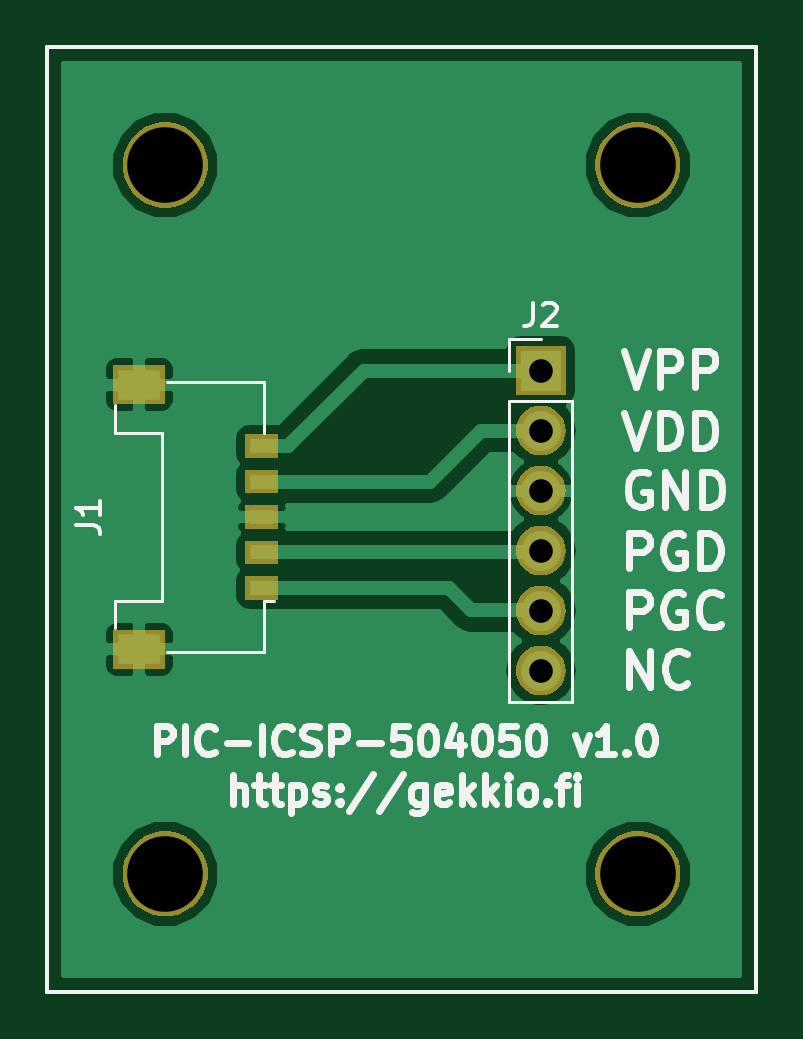
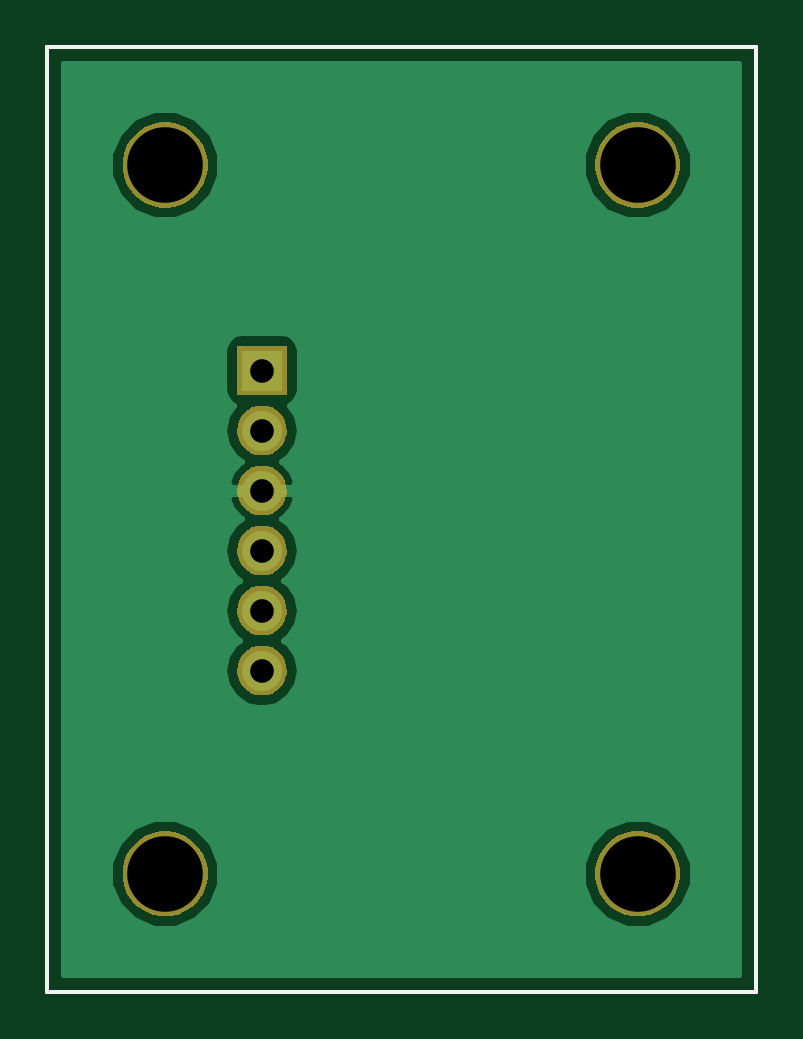
Circuit board: 11 layer files. Board 30.0 x 40.0 mm.
- bottom_copper: PIC-ICSP-504050-B.Cu.gbr (10017 bytes)
- bottom_mask: PIC-ICSP-504050-B.Mask.gbr (9584 bytes)
- paste: PIC-ICSP-504050-B.Paste.gbr (767 bytes)
- bottom_silk: PIC-ICSP-504050-B.SilkS.gbr (768 bytes)
- outline: PIC-ICSP-504050-Edge.Cuts.gbr (734 bytes)
- top_copper: PIC-ICSP-504050-F.Cu.gbr (19101 bytes)
- top_mask: PIC-ICSP-504050-F.Mask.gbr (10662 bytes)
- paste: PIC-ICSP-504050-F.Paste.gbr (1030 bytes)
- top_silk: PIC-ICSP-504050-F.SilkS.gbr (16105 bytes)
- drill: PIC-ICSP-504050-NPTH.drl (245 bytes)
- drill: PIC-ICSP-504050-PTH.drl (277 bytes)

=== bottom_copper: PIC-ICSP-504050-B.Cu.gbr (10017 bytes, source omitted) ===
=== bottom_mask: PIC-ICSP-504050-B.Mask.gbr (9584 bytes, source omitted) ===
=== paste: PIC-ICSP-504050-B.Paste.gbr ===
G04 #@! TF.GenerationSoftware,KiCad,Pcbnew,5.0.1-33cea8e~68~ubuntu18.04.1*
G04 #@! TF.CreationDate,2018-10-27T22:05:16+03:00*
G04 #@! TF.ProjectId,PIC-ICSP-504050,5049432D494353502D3530343035302E,v1.0*
G04 #@! TF.SameCoordinates,Original*
G04 #@! TF.FileFunction,Paste,Bot*
G04 #@! TF.FilePolarity,Positive*
%FSLAX46Y46*%
G04 Gerber Fmt 4.6, Leading zero omitted, Abs format (unit mm)*
G04 Created by KiCad (PCBNEW 5.0.1-33cea8e~68~ubuntu18.04.1) date la 27. lokakuuta 2018 22.05.16*
%MOMM*%
%LPD*%
G01*
G04 APERTURE LIST*
%ADD10C,0.150000*%
G04 APERTURE END LIST*
D10*
X50000000Y-90000000D02*
X50000000Y-50000000D01*
X50000000Y-90000000D02*
X80000000Y-90000000D01*
X80000000Y-50000000D02*
X80000000Y-90000000D01*
X50000000Y-50000000D02*
X80000000Y-50000000D01*
M02*

=== bottom_silk: PIC-ICSP-504050-B.SilkS.gbr ===
G04 #@! TF.GenerationSoftware,KiCad,Pcbnew,5.0.1-33cea8e~68~ubuntu18.04.1*
G04 #@! TF.CreationDate,2018-10-27T22:05:16+03:00*
G04 #@! TF.ProjectId,PIC-ICSP-504050,5049432D494353502D3530343035302E,v1.0*
G04 #@! TF.SameCoordinates,Original*
G04 #@! TF.FileFunction,Legend,Bot*
G04 #@! TF.FilePolarity,Positive*
%FSLAX46Y46*%
G04 Gerber Fmt 4.6, Leading zero omitted, Abs format (unit mm)*
G04 Created by KiCad (PCBNEW 5.0.1-33cea8e~68~ubuntu18.04.1) date la 27. lokakuuta 2018 22.05.16*
%MOMM*%
%LPD*%
G01*
G04 APERTURE LIST*
%ADD10C,0.150000*%
G04 APERTURE END LIST*
D10*
X50000000Y-90000000D02*
X50000000Y-50000000D01*
X50000000Y-90000000D02*
X80000000Y-90000000D01*
X80000000Y-50000000D02*
X80000000Y-90000000D01*
X50000000Y-50000000D02*
X80000000Y-50000000D01*
M02*

=== outline: PIC-ICSP-504050-Edge.Cuts.gbr ===
G04 #@! TF.GenerationSoftware,KiCad,Pcbnew,5.0.1-33cea8e~68~ubuntu18.04.1*
G04 #@! TF.CreationDate,2018-10-27T22:05:16+03:00*
G04 #@! TF.ProjectId,PIC-ICSP-504050,5049432D494353502D3530343035302E,v1.0*
G04 #@! TF.SameCoordinates,Original*
G04 #@! TF.FileFunction,Profile,NP*
%FSLAX46Y46*%
G04 Gerber Fmt 4.6, Leading zero omitted, Abs format (unit mm)*
G04 Created by KiCad (PCBNEW 5.0.1-33cea8e~68~ubuntu18.04.1) date la 27. lokakuuta 2018 22.05.16*
%MOMM*%
%LPD*%
G01*
G04 APERTURE LIST*
%ADD10C,0.150000*%
G04 APERTURE END LIST*
D10*
X50000000Y-90000000D02*
X50000000Y-50000000D01*
X50000000Y-90000000D02*
X80000000Y-90000000D01*
X80000000Y-50000000D02*
X80000000Y-90000000D01*
X50000000Y-50000000D02*
X80000000Y-50000000D01*
M02*

=== top_copper: PIC-ICSP-504050-F.Cu.gbr (19101 bytes, source omitted) ===
=== top_mask: PIC-ICSP-504050-F.Mask.gbr (10662 bytes, source omitted) ===
=== paste: PIC-ICSP-504050-F.Paste.gbr ===
G04 #@! TF.GenerationSoftware,KiCad,Pcbnew,5.0.1-33cea8e~68~ubuntu18.04.1*
G04 #@! TF.CreationDate,2018-10-27T22:05:16+03:00*
G04 #@! TF.ProjectId,PIC-ICSP-504050,5049432D494353502D3530343035302E,v1.0*
G04 #@! TF.SameCoordinates,Original*
G04 #@! TF.FileFunction,Paste,Top*
G04 #@! TF.FilePolarity,Positive*
%FSLAX46Y46*%
G04 Gerber Fmt 4.6, Leading zero omitted, Abs format (unit mm)*
G04 Created by KiCad (PCBNEW 5.0.1-33cea8e~68~ubuntu18.04.1) date la 27. lokakuuta 2018 22.05.16*
%MOMM*%
%LPD*%
G01*
G04 APERTURE LIST*
%ADD10C,0.150000*%
%ADD11R,1.000000X0.600000*%
%ADD12R,1.800000X1.250000*%
G04 APERTURE END LIST*
D10*
X50000000Y-90000000D02*
X50000000Y-50000000D01*
X50000000Y-90000000D02*
X80000000Y-90000000D01*
X80000000Y-50000000D02*
X80000000Y-90000000D01*
X50000000Y-50000000D02*
X80000000Y-50000000D01*
D11*
G04 #@! TO.C,J1*
X59095000Y-72900000D03*
X59095000Y-71400000D03*
X59095000Y-69900000D03*
X59095000Y-68400000D03*
X59095000Y-66900000D03*
D12*
X53905000Y-75505000D03*
X53905000Y-64295000D03*
G04 #@! TD*
M02*

=== top_silk: PIC-ICSP-504050-F.SilkS.gbr (16105 bytes, source omitted) ===
=== drill: PIC-ICSP-504050-NPTH.drl ===
M48
;DRILL file {KiCad 5.0.1-33cea8e~68~ubuntu18.04.1} date la 27. lokakuuta 2018 22.05.18
;FORMAT={-:-/ absolute / inch / decimal}
FMAT,2
INCH,TZ
T1C0.1260
%
G90
G05
M72
T1
X2.1654Y-2.1654
X2.1654Y-3.3465
X2.9528Y-3.3465
X2.9528Y-2.1654
T0
M30

=== drill: PIC-ICSP-504050-PTH.drl ===
M48
;DRILL file {KiCad 5.0.1-33cea8e~68~ubuntu18.04.1} date la 27. lokakuuta 2018 22.05.18
;FORMAT={-:-/ absolute / inch / decimal}
FMAT,2
INCH,TZ
T1C0.0394
%
G90
G05
M72
T1
X2.7913Y-2.5079
X2.7913Y-2.6079
X2.7913Y-2.7079
X2.7913Y-2.8079
X2.7913Y-2.9079
X2.7913Y-3.0079
T0
M30
